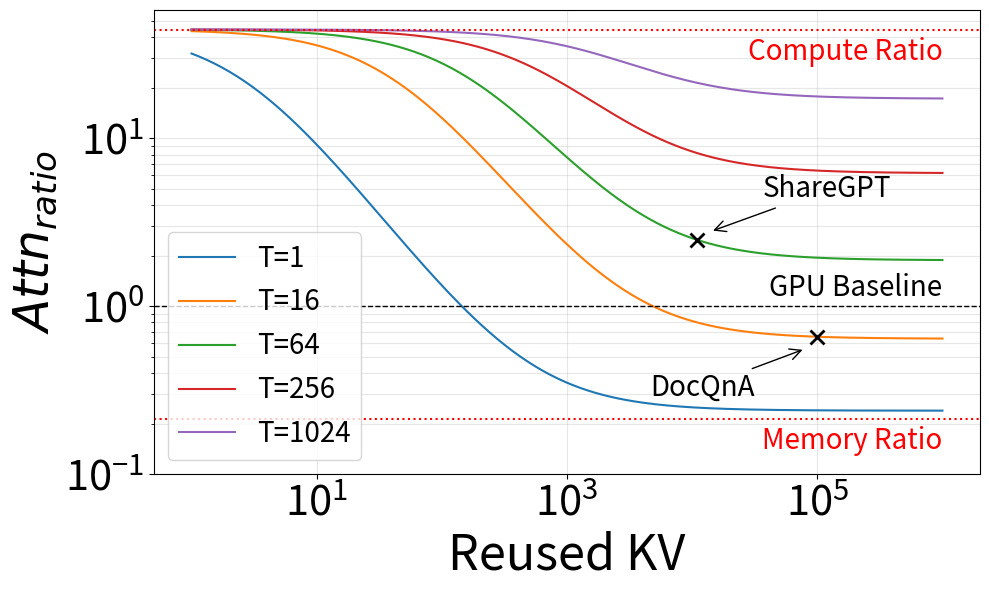
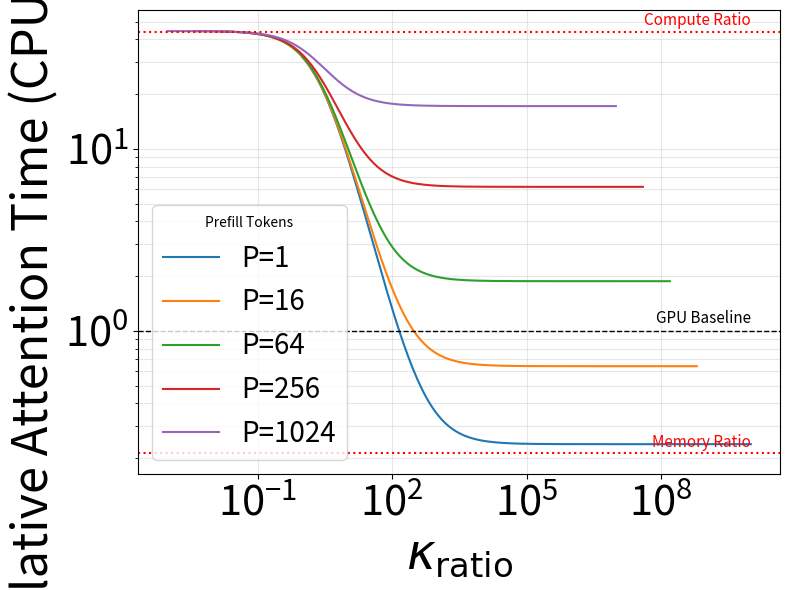

Reproduce these figures in Python, in order.
import numpy as np
import matplotlib.pyplot as plt
import pandas as pd

# plt.rcParams.update({
#     "axes.titlesize": 25,
#     "axes.labelsize": 30,
#     "xtick.labelsize": 25,
#     "ytick.labelsize": 25,
#     "legend.fontsize": 25,
# })

plt.rcParams.update({
    "axes.titlesize": 30,
    "axes.labelsize": 35,
    "xtick.labelsize": 30,
    "ytick.labelsize": 30,
    "legend.fontsize": 20,
})

# ==========================================================
# Model parameters
# ==========================================================

nlayer = 94
dattn = 8192
dmodel = 4096

proj_flops = 2 * nlayer * dattn * dmodel

models = {
    "Llama-70B": {"size": 70, "kv": 0.0003},      # TB/token
    "DeepSeek-V3": {"size": 37, "kv": 0.00007},
    "Qwen3-235B": {"size": 22, "kv": 0.0002},
}

# ==========================================================
# Hardware
# ==========================================================

# # TB/s
PCIe_BW = 64
VRAM_BW = 8000
DRAM_BW = 300

# TFLOP/s
B200_FLOPS = 795
CPU_FLOPS = 18

# TB/s
# PCIe_BW = 32
# VRAM_BW = 300
# DRAM_BW = 100

# # TFLOP/s
# B200_FLOPS = 242
# CPU_FLOPS = 1.3

# ==========================================================
# Timing models
# ==========================================================

def gpu_time(P, K, kv_tb):

    pcie = K * kv_tb / PCIe_BW
    hbm = (P + K) * kv_tb / VRAM_BW

    attention = 2 * nlayer * (P + K) * dattn
    total_flops = (attention + proj_flops) * P

    compute = total_flops / (B200_FLOPS * 1e12)

    return pcie + hbm + compute


def cpu_time(P, K, kv_tb):

    pcie = P * kv_tb / PCIe_BW
    dram = (P + K) * kv_tb / DRAM_BW

    attention = 2 * nlayer * (P + K) * dattn
    total_flops = (attention + proj_flops) * P

    compute = total_flops / (CPU_FLOPS * 1e12)

    return pcie + dram + compute


def gpu_time_breakdown(P, K, kv_tb):

    pcie = K * kv_tb / PCIe_BW
    hbm = (P + K) * kv_tb / VRAM_BW

    attention = 2 * nlayer * (P + K) * dattn
    total_flops = (attention + proj_flops) * P

    compute = total_flops / (B200_FLOPS * 1e12)

    total = pcie + hbm + compute

    return pcie, hbm, compute, total


def cpu_time_breakdown(P, K, kv_tb):

    pcie = P * kv_tb / PCIe_BW
    dram = (P + K) * kv_tb / DRAM_BW

    attention = 2 * nlayer * (P + K) * dattn
    total_flops = (attention + proj_flops) * P

    compute = total_flops / (CPU_FLOPS * 1e12)

    total = pcie + dram + compute

    return pcie, dram, compute, total


# ==========================================================
# Plot 1
# ==========================================================

prefills = [1, 16, 64, 256, 1024]
reuse_tokens = np.logspace(0, 6, 200)

model = models["Qwen3-235B"]

plt.figure(figsize=(10,6))

curve_data = {}

for P in prefills:

    gpu = np.array([gpu_time(P, K, model["kv"]) for K in reuse_tokens])
    cpu = np.array([cpu_time(P, K, model["kv"]) for K in reuse_tokens])

    relative = cpu / gpu
    curve_data[P] = relative

    plt.plot(reuse_tokens, relative, label=f"T={P}")

# ----------------------------------------------------------
# Reference lines
# ----------------------------------------------------------

# GPU baseline
plt.axhline(1, color="black", linestyle="--", linewidth=1)

plt.text(
    reuse_tokens[-1],
    1.05,
    "GPU Baseline",
    ha="right",
    va="bottom",
    fontsize=20,
)

# Compute ratio
compute_ratio = B200_FLOPS / CPU_FLOPS

plt.axhline(
    compute_ratio,
    color="red",
    linestyle=":",
    linewidth=1.5,
)

plt.text(
    reuse_tokens[-1],
    compute_ratio * .6,
    "Compute Ratio",
    ha="right",
    va="bottom",
    fontsize=20,
    color="red",
)

# Memory ratio
memory_ratio = PCIe_BW / DRAM_BW

plt.axhline(
    memory_ratio,
    color="red",
    linestyle=":",
    linewidth=1.5,
)

plt.text(
    reuse_tokens[-1],
    memory_ratio * .6,
    "Memory Ratio",
    ha="right",
    va="bottom",
    fontsize=20,
    color="red",
)

# ----------------------------------------------------------
# ShareGPT annotation
# ----------------------------------------------------------

share_k = 11000

idx = np.argmin(np.abs(reuse_tokens - share_k))
share_y = curve_data[64][idx]

plt.plot(share_k, share_y, "kx", markersize=10, mew=2)
print(share_y)
plt.annotate(
    "ShareGPT",
    xy=(share_k + 3000, share_y + .3),
    xytext=(120000, share_y * 2),
    ha="center",
    va="center",
    arrowprops=dict(
        arrowstyle="->",
        relpos=(0.5, 0.5),   # arrow points to center of text
    ),
    fontsize=20,
)

# ----------------------------------------------------------
# NarrativeQA annotation
# ----------------------------------------------------------

narr_k = 100000

idx = np.argmin(np.abs(reuse_tokens - narr_k))
narr_y = curve_data[16][idx]
print(narr_y)
plt.plot(narr_k, narr_y, "kx", markersize=10, mew=2)

plt.annotate(
    "DocQnA",
    xy=(narr_k - 20000, narr_y - .1),
    xytext=(12000, narr_y * 0.5),
    ha="center",
    va="center",
    arrowprops=dict(
        arrowstyle="->",
        relpos=(0.5, 0.5),   # arrow points to center of text
    ),
    fontsize=20,
)

# ----------------------------------------------------------

plt.xscale("log")
plt.yscale("log")
plt.ylim(.1)

plt.xlabel("Reused KV")
plt.ylabel("$Attn_{ratio}$")

plt.grid(True, which="both", alpha=0.3)
plt.legend()

plt.tight_layout()
plt.savefig("./CPU_attention_comparison_235B.png")
plt.show()


# ==========================================================
# Plot 2 (kappa ratio)
# ==========================================================

prefills = [1, 16, 64, 256, 1024]
reuse_tokens = np.logspace(0, 10, 200)

plt.figure(figsize=(8,6))

for P in prefills:

    gpu = np.array([gpu_time(P, K, model["kv"]) for K in reuse_tokens])
    cpu = np.array([cpu_time(P, K, model["kv"]) for K in reuse_tokens])

    relative = cpu / gpu

    plt.plot(reuse_tokens / P, relative, label=f"P={P}")

# GPU baseline
plt.axhline(1, color="black", linestyle="--", linewidth=1)

plt.text(
    reuse_tokens[-1] / prefills[0],
    1.05,
    "GPU Baseline",
    ha="right",
    va="bottom",
    fontsize=11,
)

# Compute ratio
plt.axhline(
    compute_ratio,
    color="red",
    linestyle=":",
    linewidth=1.5,
)

plt.text(
    reuse_tokens[-1] / prefills[0],
    compute_ratio * 1.03,
    "Compute Ratio",
    ha="right",
    va="bottom",
    fontsize=11,
    color="red",
)

# Memory ratio
plt.axhline(
    memory_ratio,
    color="red",
    linestyle=":",
    linewidth=1.5,
)

plt.text(
    reuse_tokens[-1] / prefills[0],
    memory_ratio * 1.03,
    "Memory Ratio",
    ha="right",
    va="bottom",
    fontsize=11,
    color="red",
)

plt.xscale("log")
plt.yscale("log")

plt.xlabel(r"$\kappa_{\mathrm{ratio}}$")
plt.ylabel("Relative Attention Time (CPU / GPU)")

plt.grid(True, which="both", alpha=0.3)
plt.legend(title="Prefill Tokens")

plt.tight_layout()
plt.show()


# ==========================================================
# Generate CSV
# ==========================================================

rows = []

prefills = [1, 16, 64, 256, 1024]
reuse_tokens = np.logspace(0, 10, 200)

for P in prefills:
    for K in reuse_tokens:

        gpu_pcie, gpu_hbm, gpu_compute, gpu_total = gpu_time_breakdown(
            P, K, model["kv"]
        )

        cpu_pcie, cpu_dram, cpu_compute, cpu_total = cpu_time_breakdown(
            P, K, model["kv"]
        )

        rows.append({
            "P_prefill_tokens": P,
            "K_reused_tokens": K,
            "kappa_K_over_P": K / P,

            "GPU_PCIe_ms": gpu_pcie * 1000,
            "GPU_HBM_ms": gpu_hbm * 1000,
            "GPU_compute_ms": gpu_compute * 1000,
            "GPU_total_ms": gpu_total * 1000,

            "CPU_PCIe_ms": cpu_pcie * 1000,
            "CPU_DRAM_ms": cpu_dram * 1000,
            "CPU_compute_ms": cpu_compute * 1000,
            "CPU_total_ms": cpu_total * 1000,

            "CPU_GPU_ratio": cpu_total / gpu_total,
        })

df = pd.DataFrame(rows)

df.to_csv(
    "qwen3_235B_attention_breakdown.csv",
    index=False,
)

print(df.head())
print(f"Saved {len(df)} rows")
